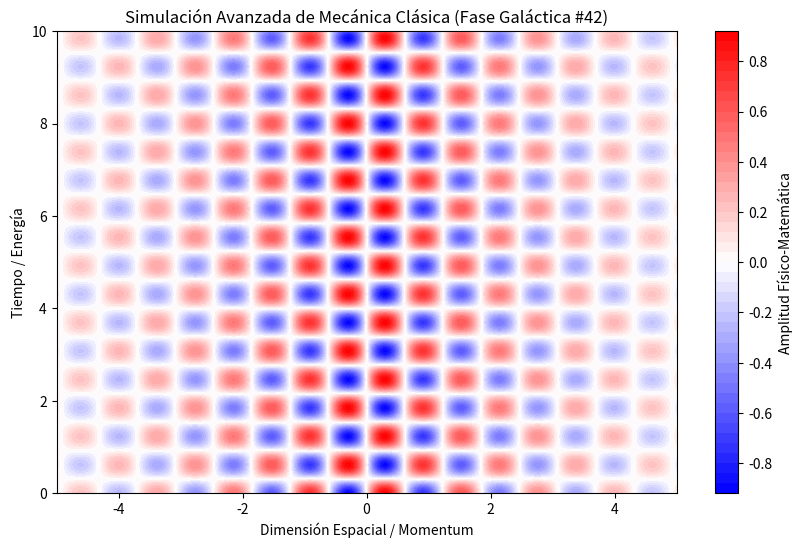

Reproduce this figure in Python.
%matplotlib inline
# Simulación Galáctica: Mecánica Clásica - Variante 42
import numpy as np
import matplotlib.pyplot as plt

# Parámetros Físicos Aleatorios
param_1 = 5.097
param_2 = 5.103
param_3 = 0.337

t = np.linspace(0, 10, 500)
x = np.linspace(-5, 5, 500)
X, T = np.meshgrid(x, t)

# Ecuación Base (Avanzada)
Z = np.sin(X * param_1) * np.cos(T * param_2) * np.exp(-np.abs(X) * param_3)

plt.figure(figsize=(10, 6))
plt.contourf(X, T, Z, 50, cmap='bwr')
plt.colorbar(label='Amplitud Físico-Matemática')
plt.title(r'Simulación Avanzada de Mecánica Clásica (Fase Galáctica #42)')
plt.xlabel('Dimensión Espacial / Momentum')
plt.ylabel('Tiempo / Energía')
plt.show()
